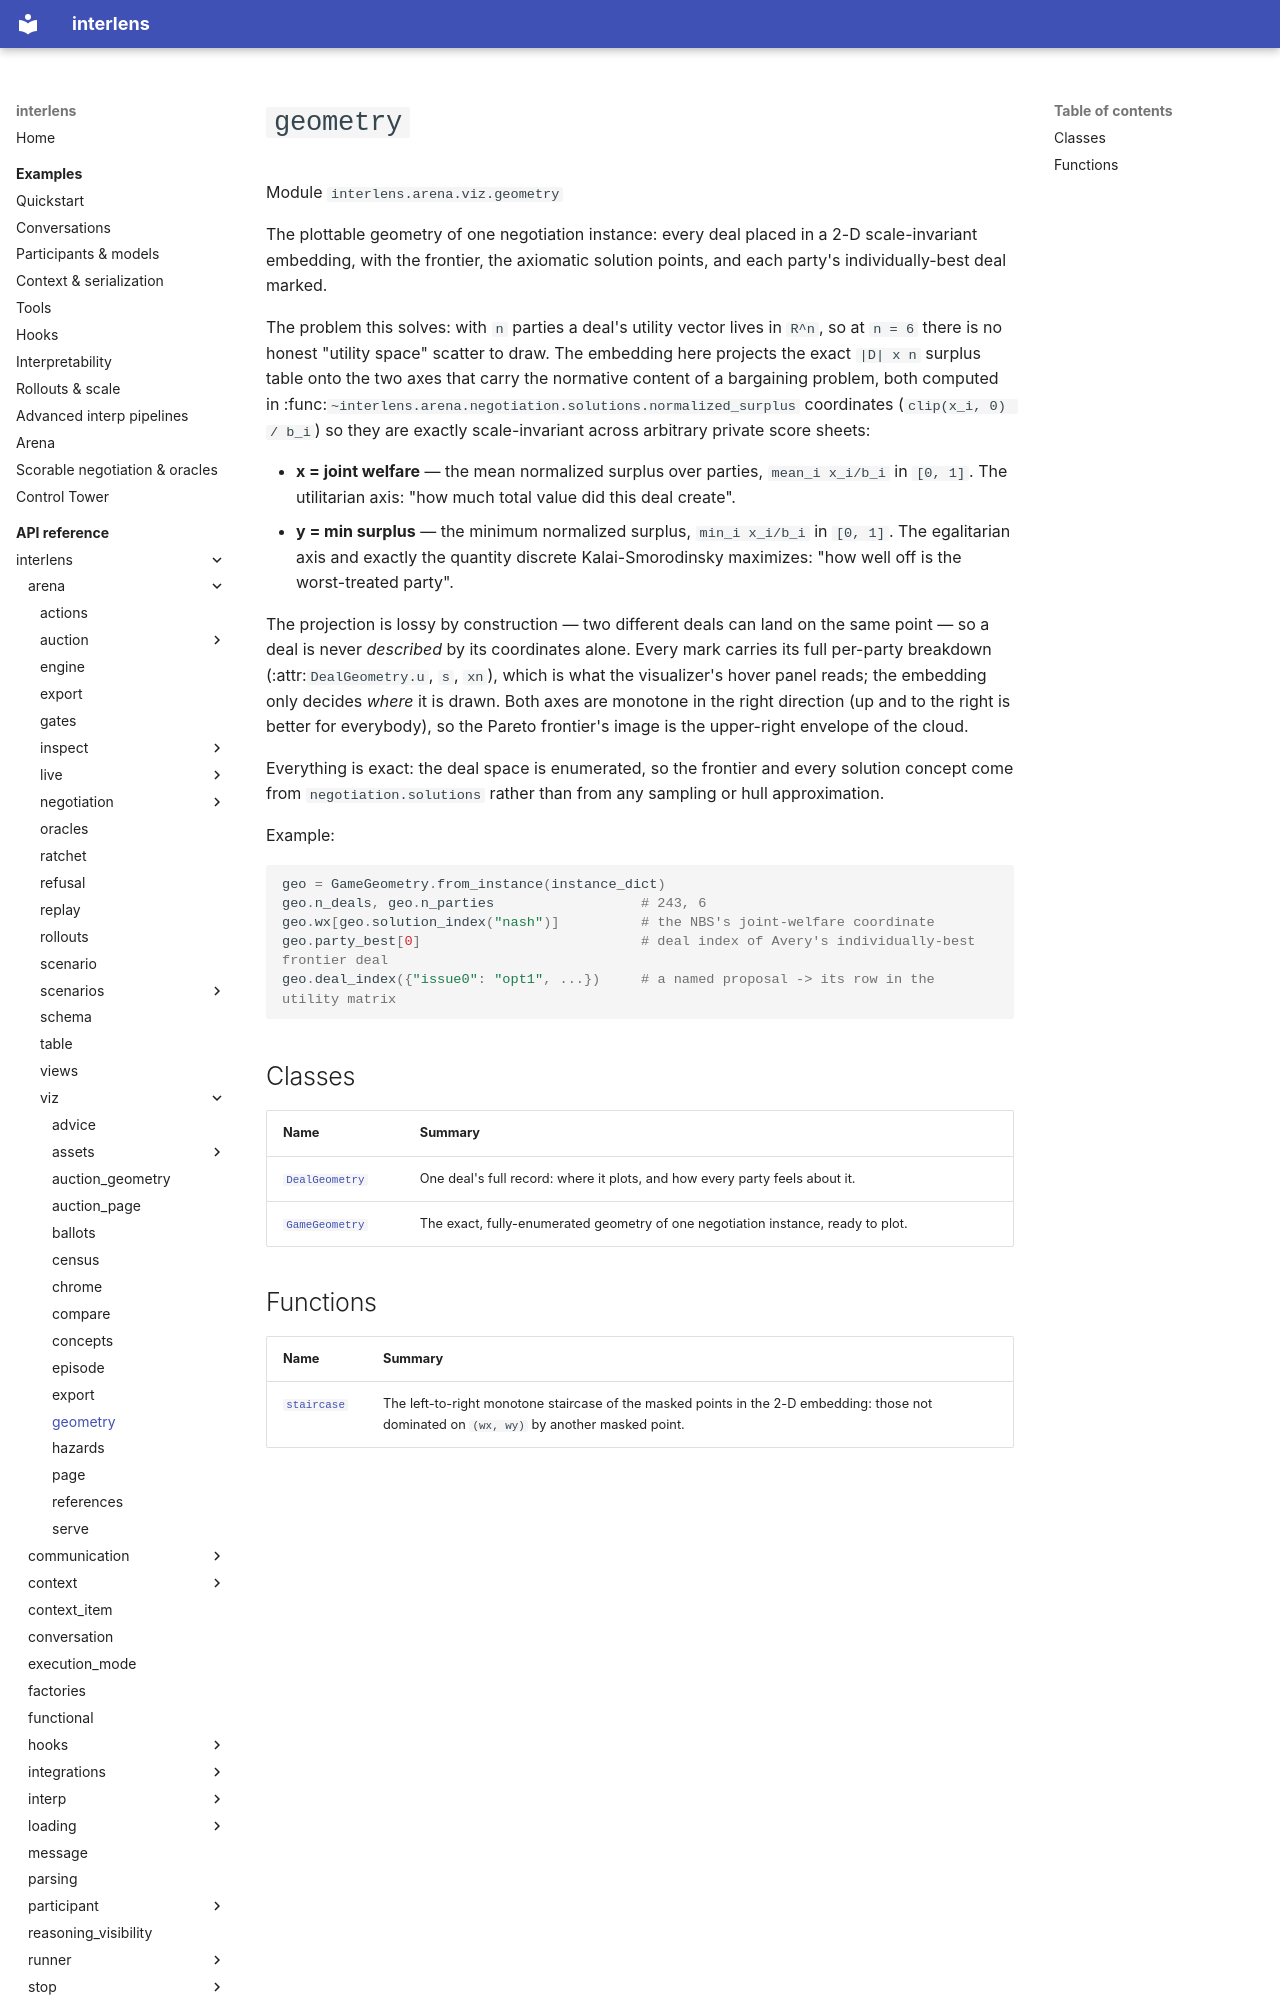

repository: Sid-MB/interlens · page: reference/interlens/arena/viz/geometry/index.html · generator: mkdocs

# `geometry`

Module `interlens.arena.viz.geometry`

The plottable geometry of one negotiation instance: every deal placed in a 2-D scale-invariant embedding,
with the frontier, the axiomatic solution points, and each party's individually-best deal marked.

The problem this solves: with `n` parties a deal's utility vector lives in `R^n`, so at `n = 6` there is no
honest "utility space" scatter to draw. The embedding here projects the exact `|D| x n` surplus table onto the
two axes that carry the normative content of a bargaining problem, both computed in
:func:`~interlens.arena.negotiation.solutions.normalized_surplus` coordinates (`clip(x_i, 0) / b_i`) so they
are exactly scale-invariant across arbitrary private score sheets:

- **x = joint welfare** — the mean normalized surplus over parties, `mean_i x_i/b_i` in `[0, 1]`. The
  utilitarian axis: "how much total value did this deal create".
- **y = min surplus** — the minimum normalized surplus, `min_i x_i/b_i` in `[0, 1]`. The egalitarian axis and
  exactly the quantity discrete Kalai-Smorodinsky maximizes: "how well off is the worst-treated party".

The projection is lossy by construction — two different deals can land on the same point — so a deal is never
*described* by its coordinates alone. Every mark carries its full per-party breakdown (:attr:`DealGeometry.u`,
`s`, `xn`), which is what the visualizer's hover panel reads; the embedding only decides *where* it is drawn.
Both axes are monotone in the right direction (up and to the right is better for everybody), so the Pareto
frontier's image is the upper-right envelope of the cloud.

Everything is exact: the deal space is enumerated, so the frontier and every solution concept come from
`negotiation.solutions` rather than from any sampling or hull approximation.

Example:

```python
geo = GameGeometry.from_instance(instance_dict)
geo.n_deals, geo.n_parties                  # 243, 6
geo.wx[geo.solution_index("nash")]          # the NBS's joint-welfare coordinate
geo.party_best[0]                           # deal index of Avery's individually-best frontier deal
geo.deal_index({"issue0": "opt1", ...})     # a named proposal -> its row in the utility matrix
```
